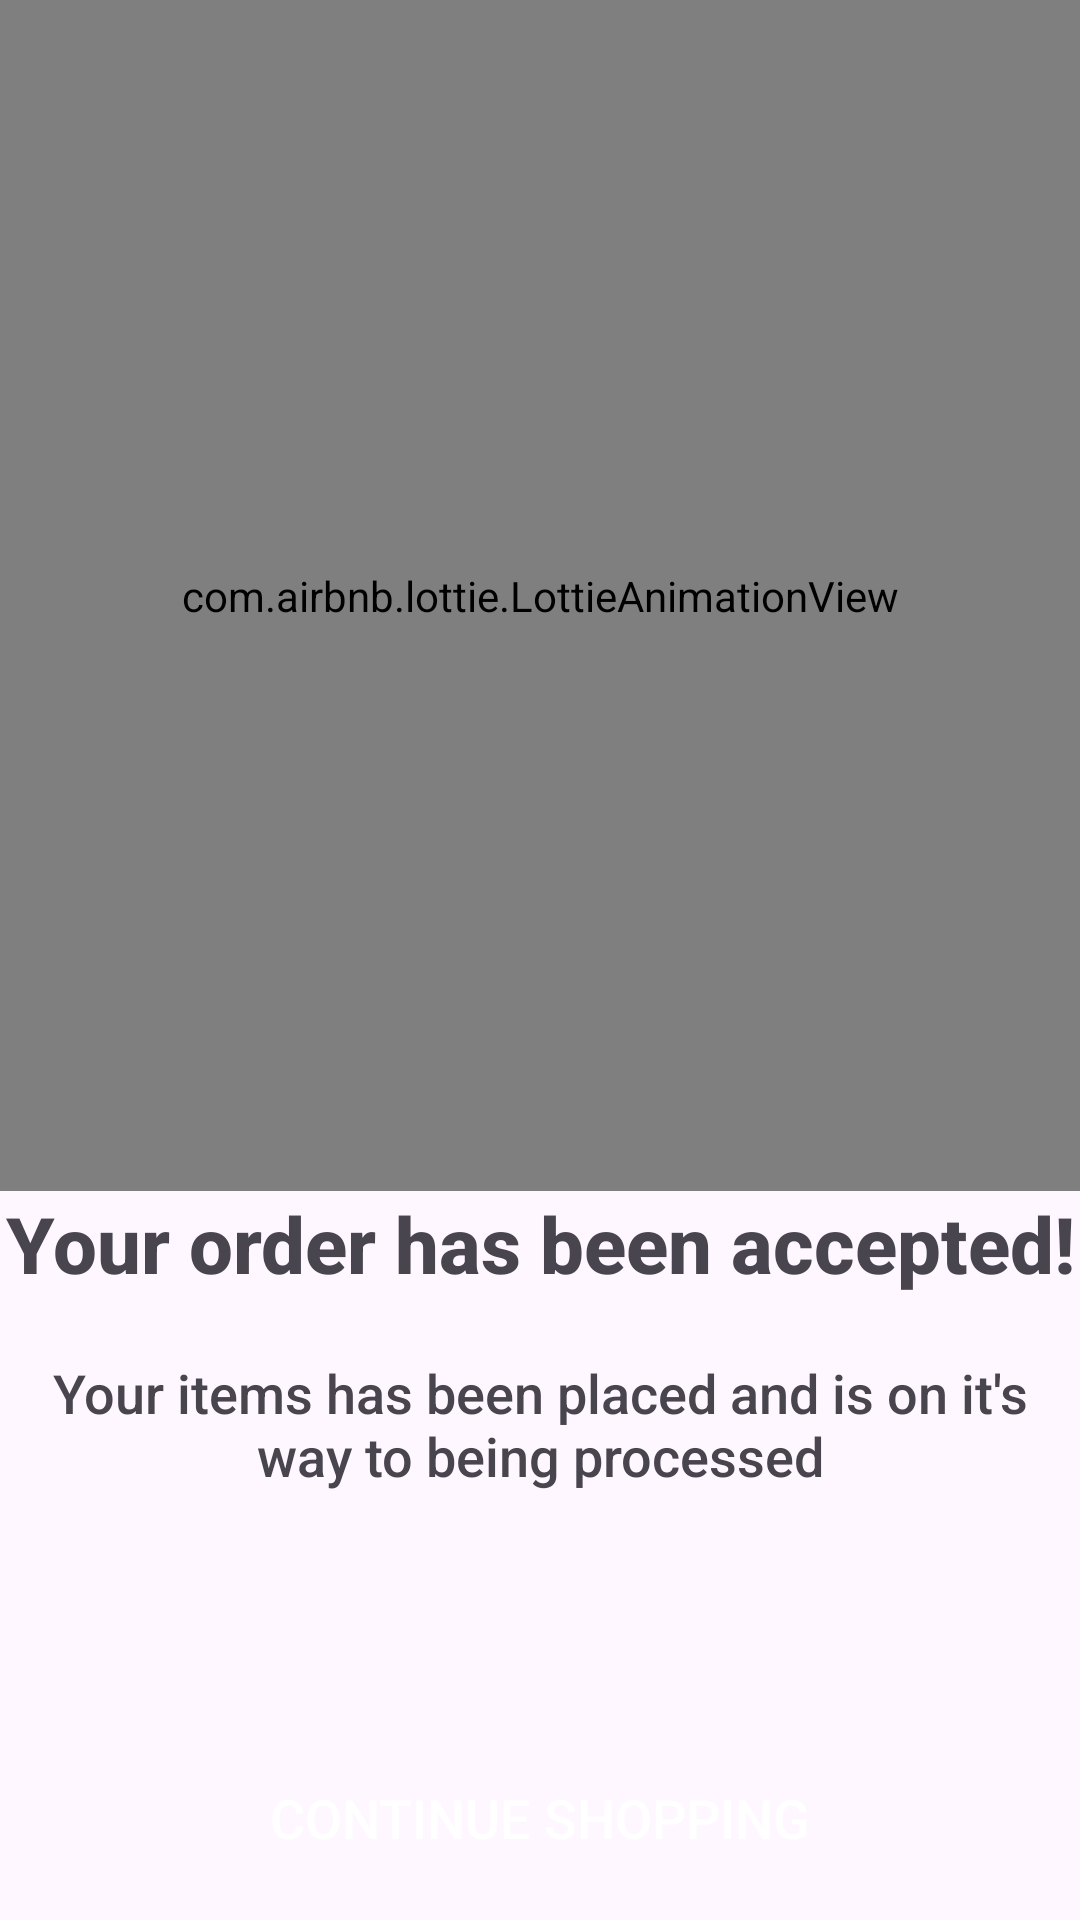

Reconstruct the res/layout file that produces this screen, plus the resources it refers to.
<!-- AndroidManifest.xml: application theme Theme.Esequ -->
<!-- res/layout/fragment_payment_success.xml -->
<?xml version="1.0" encoding="utf-8"?>
<androidx.constraintlayout.widget.ConstraintLayout xmlns:android="http://schemas.android.com/apk/res/android"
    xmlns:app="http://schemas.android.com/apk/res-auto"
    android:layout_width="match_parent"
    android:layout_height="match_parent">

    <com.airbnb.lottie.LottieAnimationView
        android:id="@+id/progress_bar"
        android:layout_width="0dp"
        android:layout_height="0dp"
        app:layout_constraintBottom_toTopOf="@+id/textView5"
        app:layout_constraintEnd_toEndOf="parent"
        app:layout_constraintStart_toStartOf="parent"
        app:layout_constraintTop_toTopOf="parent"
        app:lottie_autoPlay="true"
        app:lottie_loop="true"
        app:lottie_rawRes="@raw/success" />

    <TextView
        android:id="@+id/textView5"
        android:layout_width="match_parent"
        android:layout_height="wrap_content"
        android:layout_marginBottom="150dp"
        android:gravity="center"
        android:text="@string/your_order_has_been_accepted"
        android:textSize="26sp"
        android:textStyle="bold"
        app:layout_constraintBottom_toTopOf="@+id/button_continue"
        app:layout_constraintStart_toStartOf="parent" />

    <TextView
        android:id="@+id/textView7"
        android:layout_width="match_parent"
        android:layout_height="wrap_content"
        android:layout_marginTop="20dp"
        android:gravity="center"
        android:text="@string/your_items_has_been_placed_and_is_on_it_s_way_to_being_processed"
        android:textSize="18sp"
        app:layout_constraintStart_toStartOf="parent"
        app:layout_constraintTop_toBottomOf="@+id/textView5" />

    <Button
        android:id="@+id/button_continue"
        android:layout_width="match_parent"
        android:layout_height="wrap_content"
        android:layout_margin="10dp"
        android:layout_marginBottom="434dp"
        android:background="@drawable/button"
        android:elevation="10dp"
        android:text="@string/continue_shopping"
        android:textColor="@color/white"
        android:textSize="18sp"
        app:layout_constraintBottom_toBottomOf="parent"
        app:layout_constraintEnd_toEndOf="parent"
        app:layout_constraintStart_toStartOf="parent" />
</androidx.constraintlayout.widget.ConstraintLayout>
<!-- resources referenced by this layout -->
<resources>
  <color name="white">#FFFFFFFF</color>
  <string name="continue_shopping">Continue Shopping</string>
  <string name="your_items_has_been_placed_and_is_on_it_s_way_to_being_processed">Your items has been placed and is on it\'s way to being processed</string>
  <string name="your_order_has_been_accepted">Your order has been accepted!</string>
  <style name="Theme.Esequ" parent="Base.Theme.Esequ">
          <item name="backgroundTint">@color/white</item>
          <item name="windowActionBar">false</item>
          <item name="colorPrimary">@color/yellow</item>
          <item name="fontFamily">sans-serif-medium</item>
      </style>
  <style name="Base.Theme.Esequ" parent="Theme.Material3.DayNight.NoActionBar">
          
          
      </style>
  <color name="yellow">#F27A1A</color>
</resources>
